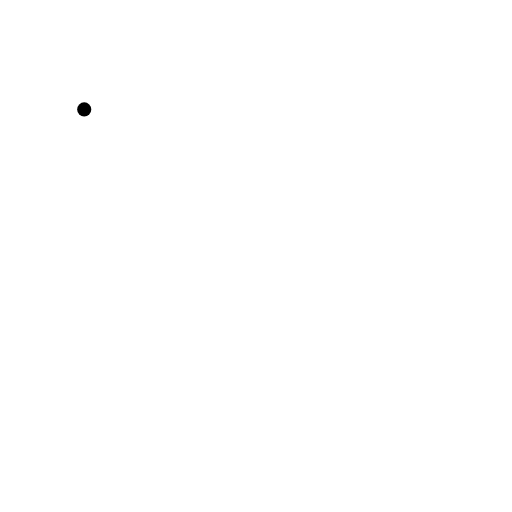
t = 0.00 s
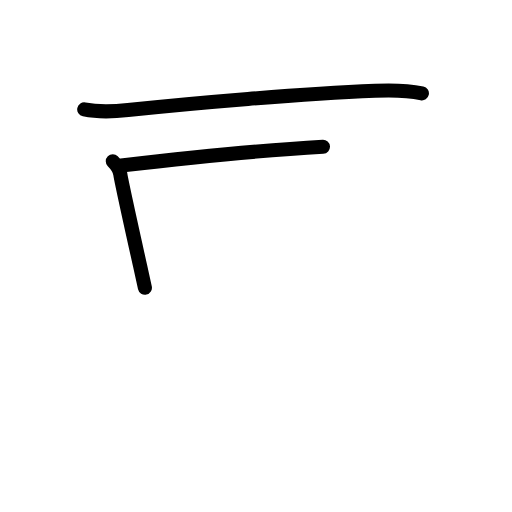
t = 2.20 s
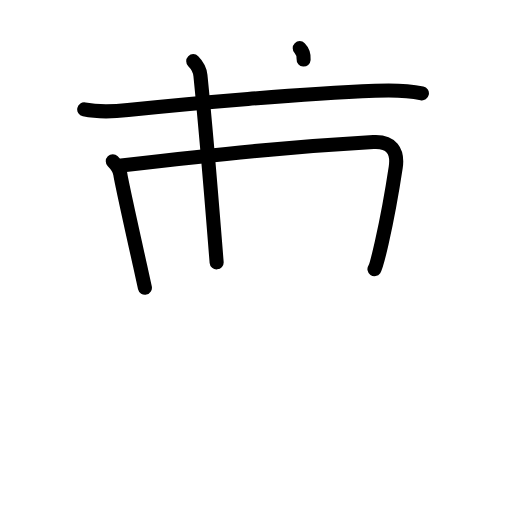
t = 4.40 s
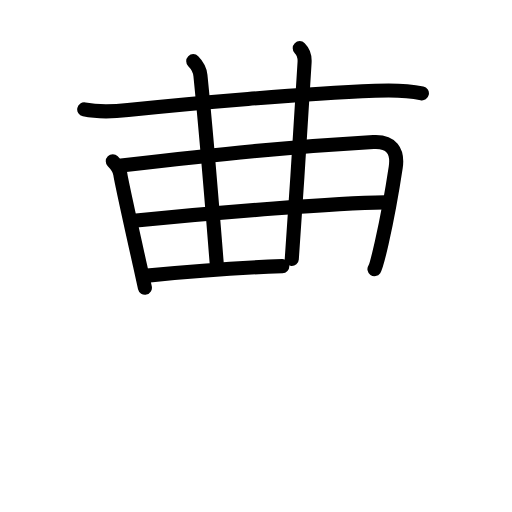
t = 6.60 s
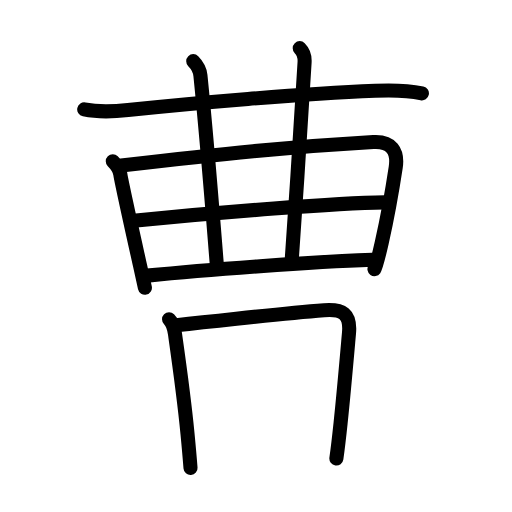
t = 8.80 s
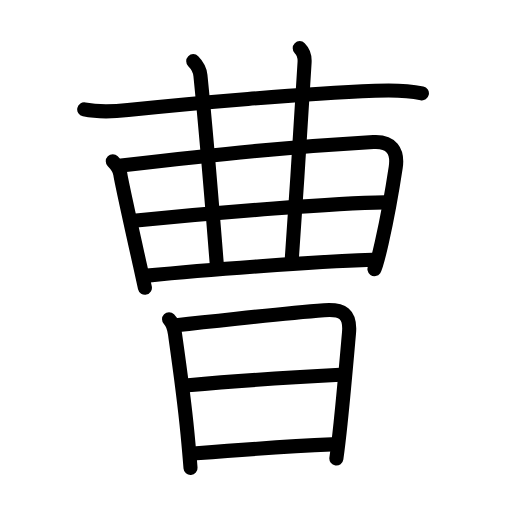
t = 11.00 s

The animated SVG that drew these frames (rendered in a browser with its animation timeline set to each time). Animation: 35 SMIL elements (animate=35); one cycle of 11.00 s.

<?xml version="1.0" encoding="UTF-8"?>
<!--
AniKanjiVG is licensed by CC-BY-SA Paul C. Sommerhoff (https://bitbucket.org/sommerhoff/anikanjivg).
AniKanjiVG uses KanjiVG which is licensed by CC-BY-SA Ulrich Apel (http://kanjivg.tagaini.net).
See also http://creativecommons.org/licenses/by-sa/3.0/
-->
<svg xmlns:kvg='http://kanjivg.tagaini.net' xmlns='http://www.w3.org/2000/svg' width='109' height='109' viewBox='0 0 109 109' style='fill:none;stroke:#000000;stroke-width:3;stroke-linecap:round;stroke-linejoin:round;' id="kvg:kanji_066f9"><g id="kvg:066f9" kvg:element="曹"><g id="kvg:066f9-g1" kvg:position="top"><path id="kvg:066f9-s1" kvg:type="㇐" d="M17.93,23.29c3.45,0.71,6.36,0.46,9.32,0.14c13.89-1.5,36.69-3.44,52.63-4.11c3.24-0.14,6.75-0.13,9.94,0.55"><animate attributeName="d" begin="0.0s" dur="0.3333333333333333s" from="M17.93,23.29C17.93,23.29,17.93,23.29,17.93,23.29" to="M17.93,23.29c3.45,0.71,6.36,0.46,9.32,0.14" />
<animate attributeName="d" begin="0.3333333333333333s" dur="0.3333333333333333s" from="M17.93,23.29c3.45,0.71,6.36,0.46,9.32,0.14c0,0,0,0,0,0,0" to="M17.93,23.29c3.45,0.71,6.36,0.46,9.32,0.14c13.89-1.5,36.69-3.44,52.63-4.11" />
<animate attributeName="d" begin="0.6666666666666666s" dur="0.3333333333333333s" from="M17.93,23.29c3.45,0.71,6.36,0.46,9.32,0.14c13.89-1.5,36.69-3.44,52.63-4.11c0,0,0,0,0,0,0" to="M17.93,23.29c3.45,0.71,6.36,0.46,9.32,0.14c13.89-1.5,36.69-3.44,52.63-4.11c3.24-0.14,6.75-0.13,9.94,0.55" />
</path>
<g id="kvg:066f9-g2" kvg:element="曲"><g id="kvg:066f9-g3" kvg:element="日" kvg:part="1"><path id="kvg:066f9-s2" kvg:type="㇑" d="M24.01,34.33c0.83,0.83,1.48,1.93,1.6,2.74c0.28,1.91,2.76,12.98,4.2,19.47c0.58,2.61,1,4.47,1.04,4.71"><animate attributeName="d" begin="1.0s" dur="0.3333333333333333s" from="M24.01,34.33C24.01,34.33,24.01,34.33,24.01,34.33" to="M24.01,34.33c0.83,0.83,1.48,1.93,1.6,2.74" />
<animate attributeName="d" begin="1.3333333333333333s" dur="0.3333333333333333s" from="M24.01,34.33c0.83,0.83,1.48,1.93,1.6,2.74c0,0,0,0,0,0,0" to="M24.01,34.33c0.83,0.83,1.48,1.93,1.6,2.74c0.28,1.91,2.76,12.98,4.2,19.47" />
<animate attributeName="d" begin="1.6666666666666665s" dur="0.3333333333333333s" from="M24.01,34.33c0.83,0.83,1.48,1.93,1.6,2.74c0.28,1.91,2.76,12.98,4.2,19.47c0,0,0,0,0,0,0" to="M24.01,34.33c0.83,0.83,1.48,1.93,1.6,2.74c0.28,1.91,2.76,12.98,4.2,19.47c0.58,2.61,1,4.47,1.04,4.71" />
<animate attributeName="d" begin="0s" dur="1.0s" from="M-100,-100" to="M-100,-100" />
</path>
<path id="kvg:066f9-s3" kvg:type="㇕a" d="M25.81,35.23c21.31-2.48,35.69-3.98,53.68-5c3.81-0.22,5.29,1.9,4.75,5.42c-0.56,3.7-1.76,10.63-2.95,15.92c-0.69,3.03-1.29,5.32-1.57,5.72"><animate attributeName="d" begin="2.0s" dur="0.25s" from="M25.81,35.23C25.81,35.23,25.81,35.23,25.81,35.23" to="M25.81,35.23c21.31-2.48,35.69-3.98,53.68-5" />
<animate attributeName="d" begin="2.25s" dur="0.25s" from="M25.81,35.23c21.31-2.48,35.69-3.98,53.68-5c0,0,0,0,0,0,0" to="M25.81,35.23c21.31-2.48,35.69-3.98,53.68-5c3.81-0.22,5.29,1.9,4.75,5.42" />
<animate attributeName="d" begin="2.5s" dur="0.25s" from="M25.81,35.23c21.31-2.48,35.69-3.98,53.68-5c3.81-0.22,5.29,1.9,4.75,5.42c0,0,0,0,0,0,0" to="M25.81,35.23c21.31-2.48,35.69-3.98,53.68-5c3.81-0.22,5.29,1.9,4.75,5.42c-0.56,3.7-1.76,10.63-2.95,15.92" />
<animate attributeName="d" begin="2.75s" dur="0.25s" from="M25.81,35.23c21.31-2.48,35.69-3.98,53.68-5c3.81-0.22,5.29,1.9,4.75,5.42c-0.56,3.7-1.76,10.63-2.95,15.92c0,0,0,0,0,0,0" to="M25.81,35.23c21.31-2.48,35.69-3.98,53.68-5c3.81-0.22,5.29,1.9,4.75,5.42c-0.56,3.7-1.76,10.63-2.95,15.92c-0.69,3.03-1.29,5.32-1.57,5.72" />
<animate attributeName="d" begin="0s" dur="2.0s" from="M-100,-100" to="M-100,-100" />
</path>
</g>
<g id="kvg:066f9-g4" kvg:element="廾" kvg:variant="true"><g id="kvg:066f9-g5" kvg:element="丿" kvg:variant="true"><g id="kvg:066f9-g6" kvg:element="十" kvg:part="1"><path id="kvg:066f9-s4" kvg:type="㇑a" d="M41.14,13.02c0.92,0.92,1.41,1.85,1.53,3.04c1.58,15.68,2.86,32.55,3.45,39.79"><animate attributeName="d" begin="3.0s" dur="0.5s" from="M41.14,13.02C41.14,13.02,41.14,13.02,41.14,13.02" to="M41.14,13.02c0.92,0.92,1.41,1.85,1.53,3.04" />
<animate attributeName="d" begin="3.5s" dur="0.5s" from="M41.14,13.02c0.92,0.92,1.41,1.85,1.53,3.04c0,0,0,0,0,0,0" to="M41.14,13.02c0.92,0.92,1.41,1.85,1.53,3.04c1.58,15.68,2.86,32.55,3.45,39.79" />
<animate attributeName="d" begin="0s" dur="3.0s" from="M-100,-100" to="M-100,-100" />
</path>
</g>
</g>
<path id="kvg:066f9-s5" kvg:type="㇑a" d="M63.81,10.25c0.84,0.84,1.1,2,1.03,3.04c-1.22,19.33-1.55,25.39-2.72,41.83"><animate attributeName="d" begin="4.0s" dur="0.5s" from="M63.81,10.25C63.81,10.25,63.81,10.25,63.81,10.25" to="M63.81,10.25c0.84,0.84,1.1,2,1.03,3.04" />
<animate attributeName="d" begin="4.5s" dur="0.5s" from="M63.81,10.25c0.84,0.84,1.1,2,1.03,3.04c0,0,0,0,0,0,0" to="M63.81,10.25c0.84,0.84,1.1,2,1.03,3.04c-1.22,19.33-1.55,25.39-2.72,41.83" />
<animate attributeName="d" begin="0s" dur="4.0s" from="M-100,-100" to="M-100,-100" />
</path>
<g id="kvg:066f9-g7" kvg:element="日" kvg:part="2"><g id="kvg:066f9-g8" kvg:element="十" kvg:part="2"><path id="kvg:066f9-s6" kvg:type="㇐a" d="M28.44,46.98c18.69-1.85,43.19-3.73,53.42-3.89"><animate attributeName="d" begin="5.0s" dur="1.0s" from="M28.44,46.98C28.44,46.98,28.44,46.98,28.44,46.98" to="M28.44,46.98c18.69-1.85,43.19-3.73,53.42-3.89" />
<animate attributeName="d" begin="0s" dur="5.0s" from="M-100,-100" to="M-100,-100" />
</path>
</g>
</g>
<path id="kvg:066f9-s7" kvg:type="㇐a" d="M31.33,58.68c12.92-1.31,35.17-2.93,47.95-3.38"><animate attributeName="d" begin="6.0s" dur="1.0s" from="M31.33,58.68C31.33,58.68,31.33,58.68,31.33,58.68" to="M31.33,58.68c12.92-1.31,35.17-2.93,47.95-3.38" />
<animate attributeName="d" begin="0s" dur="6.0s" from="M-100,-100" to="M-100,-100" />
</path>
</g>
</g>
</g>
<g id="kvg:066f9-g9" kvg:element="日" kvg:position="bottom" kvg:radical="general"><path id="kvg:066f9-s8" kvg:type="㇑" d="M35.99,67.96c0.77,0.77,1.08,1.89,1.25,3.04c1.01,7.12,1.92,13.42,2.67,21.25c0.25,2.62,0.48,5.15,0.65,7.38"><animate attributeName="d" begin="7.0s" dur="0.3333333333333333s" from="M35.99,67.96C35.99,67.96,35.99,67.96,35.99,67.96" to="M35.99,67.96c0.77,0.77,1.08,1.89,1.25,3.04" />
<animate attributeName="d" begin="7.333333333333333s" dur="0.3333333333333333s" from="M35.99,67.96c0.77,0.77,1.08,1.89,1.25,3.04c0,0,0,0,0,0,0" to="M35.99,67.96c0.77,0.77,1.08,1.89,1.25,3.04c1.01,7.12,1.92,13.42,2.67,21.25" />
<animate attributeName="d" begin="7.666666666666667s" dur="0.3333333333333333s" from="M35.99,67.96c0.77,0.77,1.08,1.89,1.25,3.04c1.01,7.12,1.92,13.42,2.67,21.25c0,0,0,0,0,0,0" to="M35.99,67.96c0.77,0.77,1.08,1.89,1.25,3.04c1.01,7.12,1.92,13.42,2.67,21.25c0.25,2.62,0.48,5.15,0.65,7.38" />
<animate attributeName="d" begin="0s" dur="7.0s" from="M-100,-100" to="M-100,-100" />
</path>
<path id="kvg:066f9-s9" kvg:type="㇕a" d="M37.52,69.23c14.36-1.48,21.98-2.48,31.49-3.2c3.93-0.3,5.65,0.75,5.29,4.85c-0.41,4.63-1.07,12.35-1.79,19.15c-0.29,2.76-0.59,5.38-0.9,7.58"><animate attributeName="d" begin="8.0s" dur="0.25s" from="M37.52,69.23C37.52,69.23,37.52,69.23,37.52,69.23" to="M37.52,69.23c14.36-1.48,21.98-2.48,31.49-3.2" />
<animate attributeName="d" begin="8.25s" dur="0.25s" from="M37.52,69.23c14.36-1.48,21.98-2.48,31.49-3.2c0,0,0,0,0,0,0" to="M37.52,69.23c14.36-1.48,21.98-2.48,31.49-3.2c3.93-0.3,5.65,0.75,5.29,4.85" />
<animate attributeName="d" begin="8.5s" dur="0.25s" from="M37.52,69.23c14.36-1.48,21.98-2.48,31.49-3.2c3.93-0.3,5.65,0.75,5.29,4.85c0,0,0,0,0,0,0" to="M37.52,69.23c14.36-1.48,21.98-2.48,31.49-3.2c3.93-0.3,5.65,0.75,5.29,4.85c-0.41,4.63-1.07,12.35-1.79,19.15" />
<animate attributeName="d" begin="8.75s" dur="0.25s" from="M37.52,69.23c14.36-1.48,21.98-2.48,31.49-3.2c3.93-0.3,5.65,0.75,5.29,4.85c-0.41,4.63-1.07,12.35-1.79,19.15c0,0,0,0,0,0,0" to="M37.52,69.23c14.36-1.48,21.98-2.48,31.49-3.2c3.93-0.3,5.65,0.75,5.29,4.85c-0.41,4.63-1.07,12.35-1.79,19.15c-0.29,2.76-0.59,5.38-0.9,7.58" />
<animate attributeName="d" begin="0s" dur="8.0s" from="M-100,-100" to="M-100,-100" />
</path>
<path id="kvg:066f9-s10" kvg:type="㇐a" d="M40.04,82c9.96-0.88,21.33-1.63,32.39-2.21"><animate attributeName="d" begin="9.0s" dur="1.0s" from="M40.04,82C40.04,82,40.04,82,40.04,82" to="M40.04,82c9.96-0.88,21.33-1.63,32.39-2.21" />
<animate attributeName="d" begin="0s" dur="9.0s" from="M-100,-100" to="M-100,-100" />
</path>
<path id="kvg:066f9-s11" kvg:type="㇐a" d="M41.81,96.5c9.44-0.75,19.34-1.48,28.8-1.89"><animate attributeName="d" begin="10.0s" dur="1.0s" from="M41.81,96.5C41.81,96.5,41.81,96.5,41.81,96.5" to="M41.81,96.5c9.44-0.75,19.34-1.48,28.8-1.89" />
<animate attributeName="d" begin="0s" dur="10.0s" from="M-100,-100" to="M-100,-100" />
</path>
</g>
</g>
</svg>
